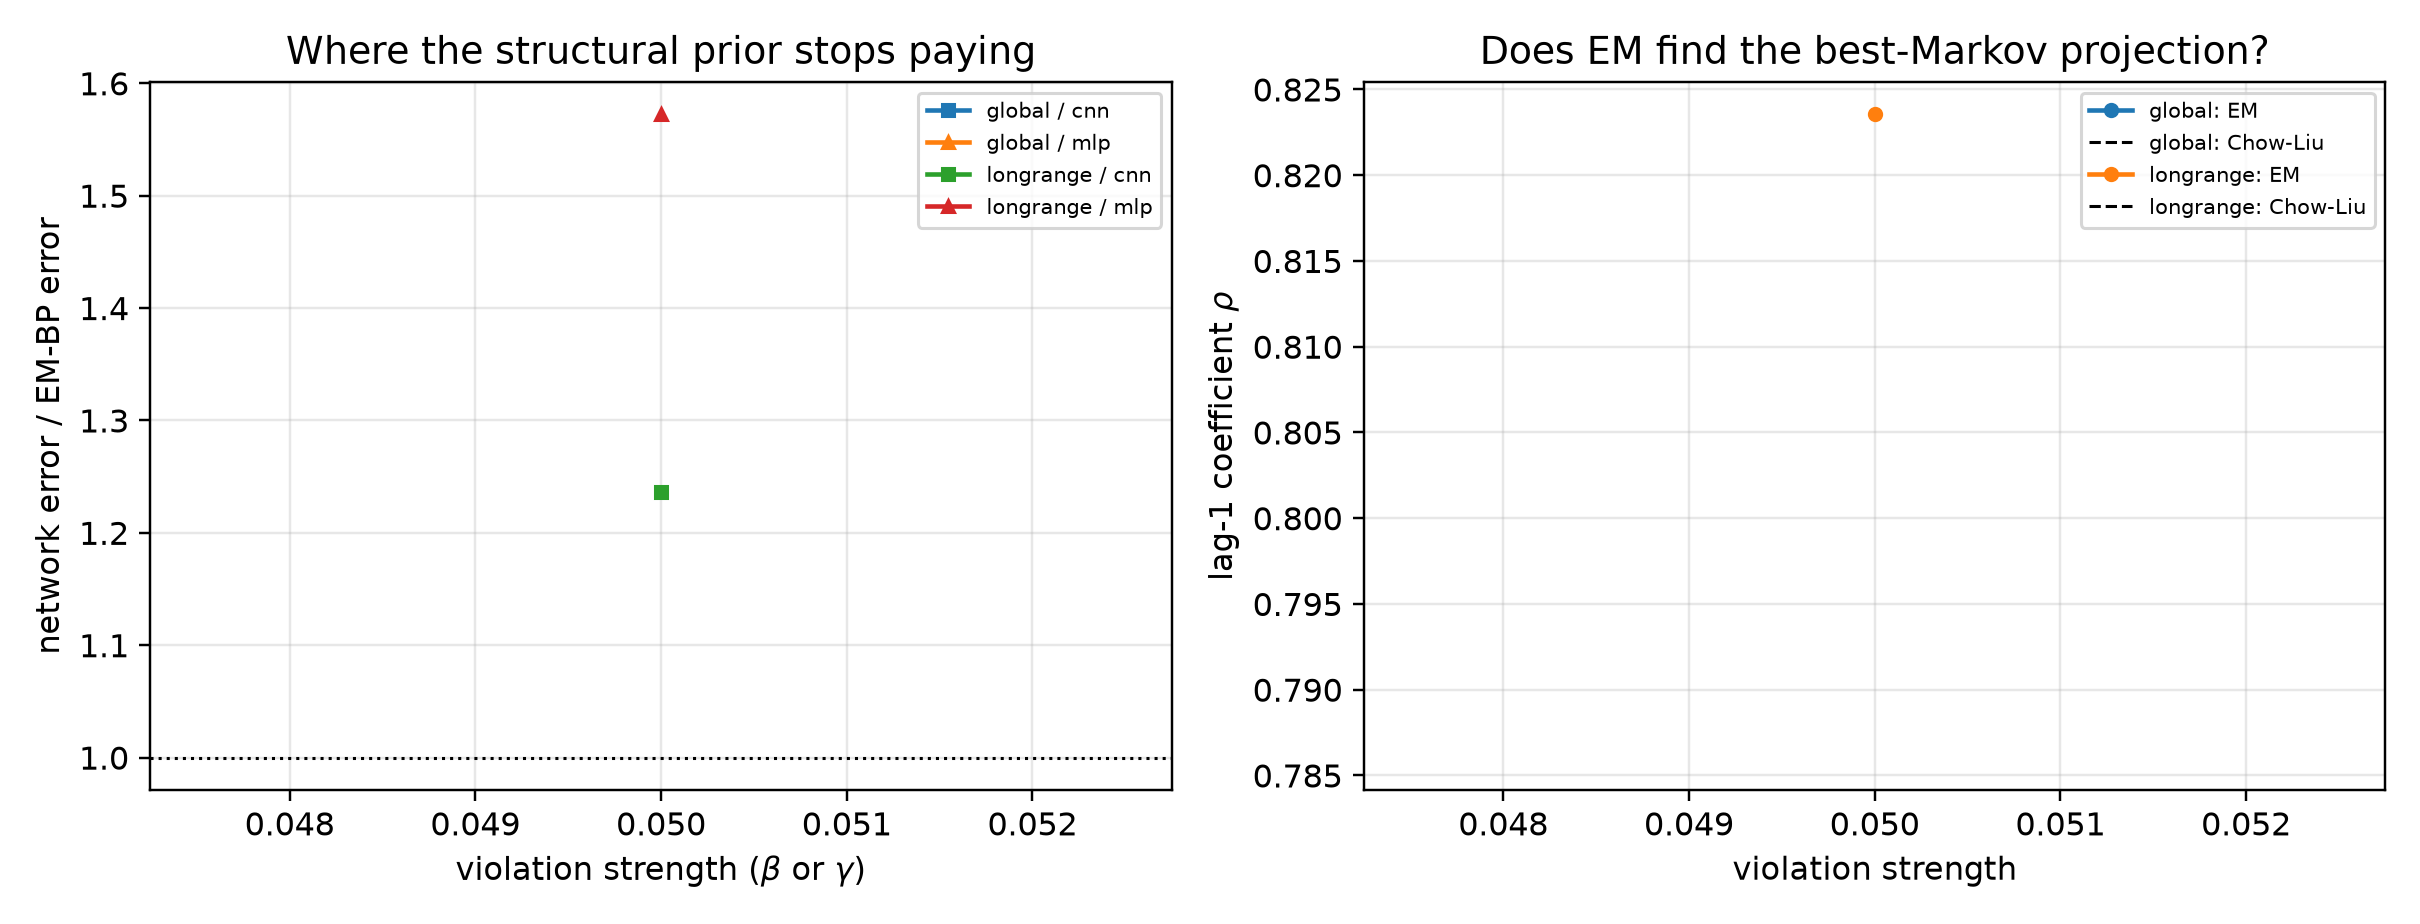

The data file committed next to this chart (first rows):
mechanism, strength, arm, t, score_rel_l2, ratio_to_em, fitted_rho, chow_liu_rho, rho_minus_chow_liu, em_seconds, em_iters, em_monotone_violation, mode_cnn, mode_mlp, innovation_mean, innovation_var, innovation_excess_kurtosis
longrange, 0.05, em_bp, 0.1, 0.04211, 1.0, 0.8235, 0.786, 0.0375, 1147, 81, 0.0, eps, eps, -0.002209, 0.3197, 0.06045
longrange, 0.05, cnn, 0.1, 0.04292, 1.019, 0.8235, 0.786, 0.0375, 1147, 81, 0.0, eps, eps, -0.002209, 0.3197, 0.06045
longrange, 0.05, mlp, 0.1, 0.07556, 1.795, 0.8235, 0.786, 0.0375, 1147, 81, 0.0, eps, eps, -0.002209, 0.3197, 0.06045
longrange, 0.05, em_bp, 0.2, 0.05506, 1.0, 0.8235, 0.786, 0.0375, 1147, 81, 0.0, eps, eps, -0.002209, 0.3197, 0.06045
longrange, 0.05, cnn, 0.2, 0.06562, 1.192, 0.8235, 0.786, 0.0375, 1147, 81, 0.0, eps, eps, -0.002209, 0.3197, 0.06045
longrange, 0.05, mlp, 0.2, 0.1174, 2.133, 0.8235, 0.786, 0.0375, 1147, 81, 0.0, eps, eps, -0.002209, 0.3197, 0.06045
longrange, 0.05, em_bp, 0.4, 0.08578, 1.0, 0.8235, 0.786, 0.0375, 1147, 81, 0.0, x0, x0, -0.002209, 0.3197, 0.06045
longrange, 0.05, cnn, 0.4, 0.1015, 1.183, 0.8235, 0.786, 0.0375, 1147, 81, 0.0, x0, x0, -0.002209, 0.3197, 0.06045
longrange, 0.05, mlp, 0.4, 0.1685, 1.965, 0.8235, 0.786, 0.0375, 1147, 81, 0.0, x0, x0, -0.002209, 0.3197, 0.06045
longrange, 0.05, em_bp, 0.8, 0.1597, 1.0, 0.8235, 0.786, 0.0375, 1147, 81, 0.0, x0, x0, -0.002209, 0.3197, 0.06045
longrange, 0.05, cnn, 0.8, 0.2096, 1.313, 0.8235, 0.786, 0.0375, 1147, 81, 0.0, x0, x0, -0.002209, 0.3197, 0.06045
longrange, 0.05, mlp, 0.8, 0.1783, 1.117, 0.8235, 0.786, 0.0375, 1147, 81, 0.0, x0, x0, -0.002209, 0.3197, 0.06045
longrange, 0.05, em_bp, 1.6, 0.2983, 1.0, 0.8235, 0.786, 0.0375, 1147, 81, 0.0, x0, x0, -0.002209, 0.3197, 0.06045
longrange, 0.05, cnn, 1.6, 0.4403, 1.476, 0.8235, 0.786, 0.0375, 1147, 81, 0.0, x0, x0, -0.002209, 0.3197, 0.06045
longrange, 0.05, mlp, 1.6, 0.2542, 0.8524, 0.8235, 0.786, 0.0375, 1147, 81, 0.0, x0, x0, -0.002209, 0.3197, 0.06045
